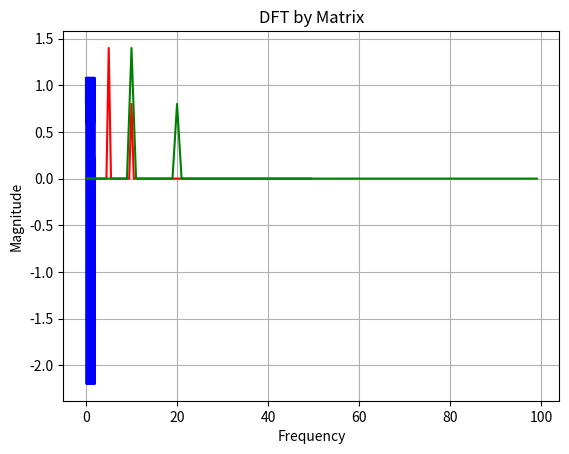

Write Python code to recreate this figure.
import numpy as np
import matplotlib.pyplot as plt

#signal generation

duration = 2. #in seconds
sampling_rate = 100. #per seconds
sampling_period = 1./sampling_rate
discrete_times = np.arange(0, duration, sampling_period)
num_of_samples = len(discrete_times)

frequency = 5. #in Hz
amplitude = 1.4 #in Volts, for example
phase = 0. #in radiant
sampled_values =  amplitude * np.sin(2 * np.pi * frequency * discrete_times + phase)

frequency = 10.
amplitude = 0.8
phase = np.pi / 2.
sampled_values += amplitude * np.sin(2 * np.pi * frequency * discrete_times + phase)

plt.plot(discrete_times, sampled_values, 'b')
plt.title('Signal')
plt.xlabel('Time')
plt.ylabel('Amplitude')
plt.grid()
plt.show()


#Discrete Fourier Transform using SciPy
import scipy.fft as spf

transformed_signal = np.abs(spf.fft(sampled_values)[0:num_of_samples//2])
normalized_transformed = (2.0/num_of_samples) * transformed_signal
discrete_frequencies = spf.fftfreq(num_of_samples, sampling_period)[:num_of_samples//2]

plt.plot(discrete_frequencies, normalized_transformed, 'r')
plt.title('DFT by SciPy fft')
plt.xlabel('Frequency')
plt.ylabel('Magnitude')
plt.grid()
plt.show()



#Discrete Fourier Matrix Transform

def DFTByMatrix(signal):
    N = len(signal)
    n = np.arange(N)
    k = n.reshape((N, 1))
    fourier_matrix = np.exp(-2j * np.pi * k * n / N)
    transf_signal = np.dot(fourier_matrix, signal)
    return transf_signal

transformed_signal = np.abs(DFTByMatrix(sampled_values))[0:num_of_samples//2]
normalized_transformed = (2.0/num_of_samples) * transformed_signal
discrete_frequencies = (discrete_times / sampling_period)[:num_of_samples//2]

plt.plot(discrete_frequencies, normalized_transformed, 'g')
plt.title('DFT by Matrix')
plt.xlabel('Frequency')
plt.ylabel('Magnitude')
plt.grid()
plt.show()

